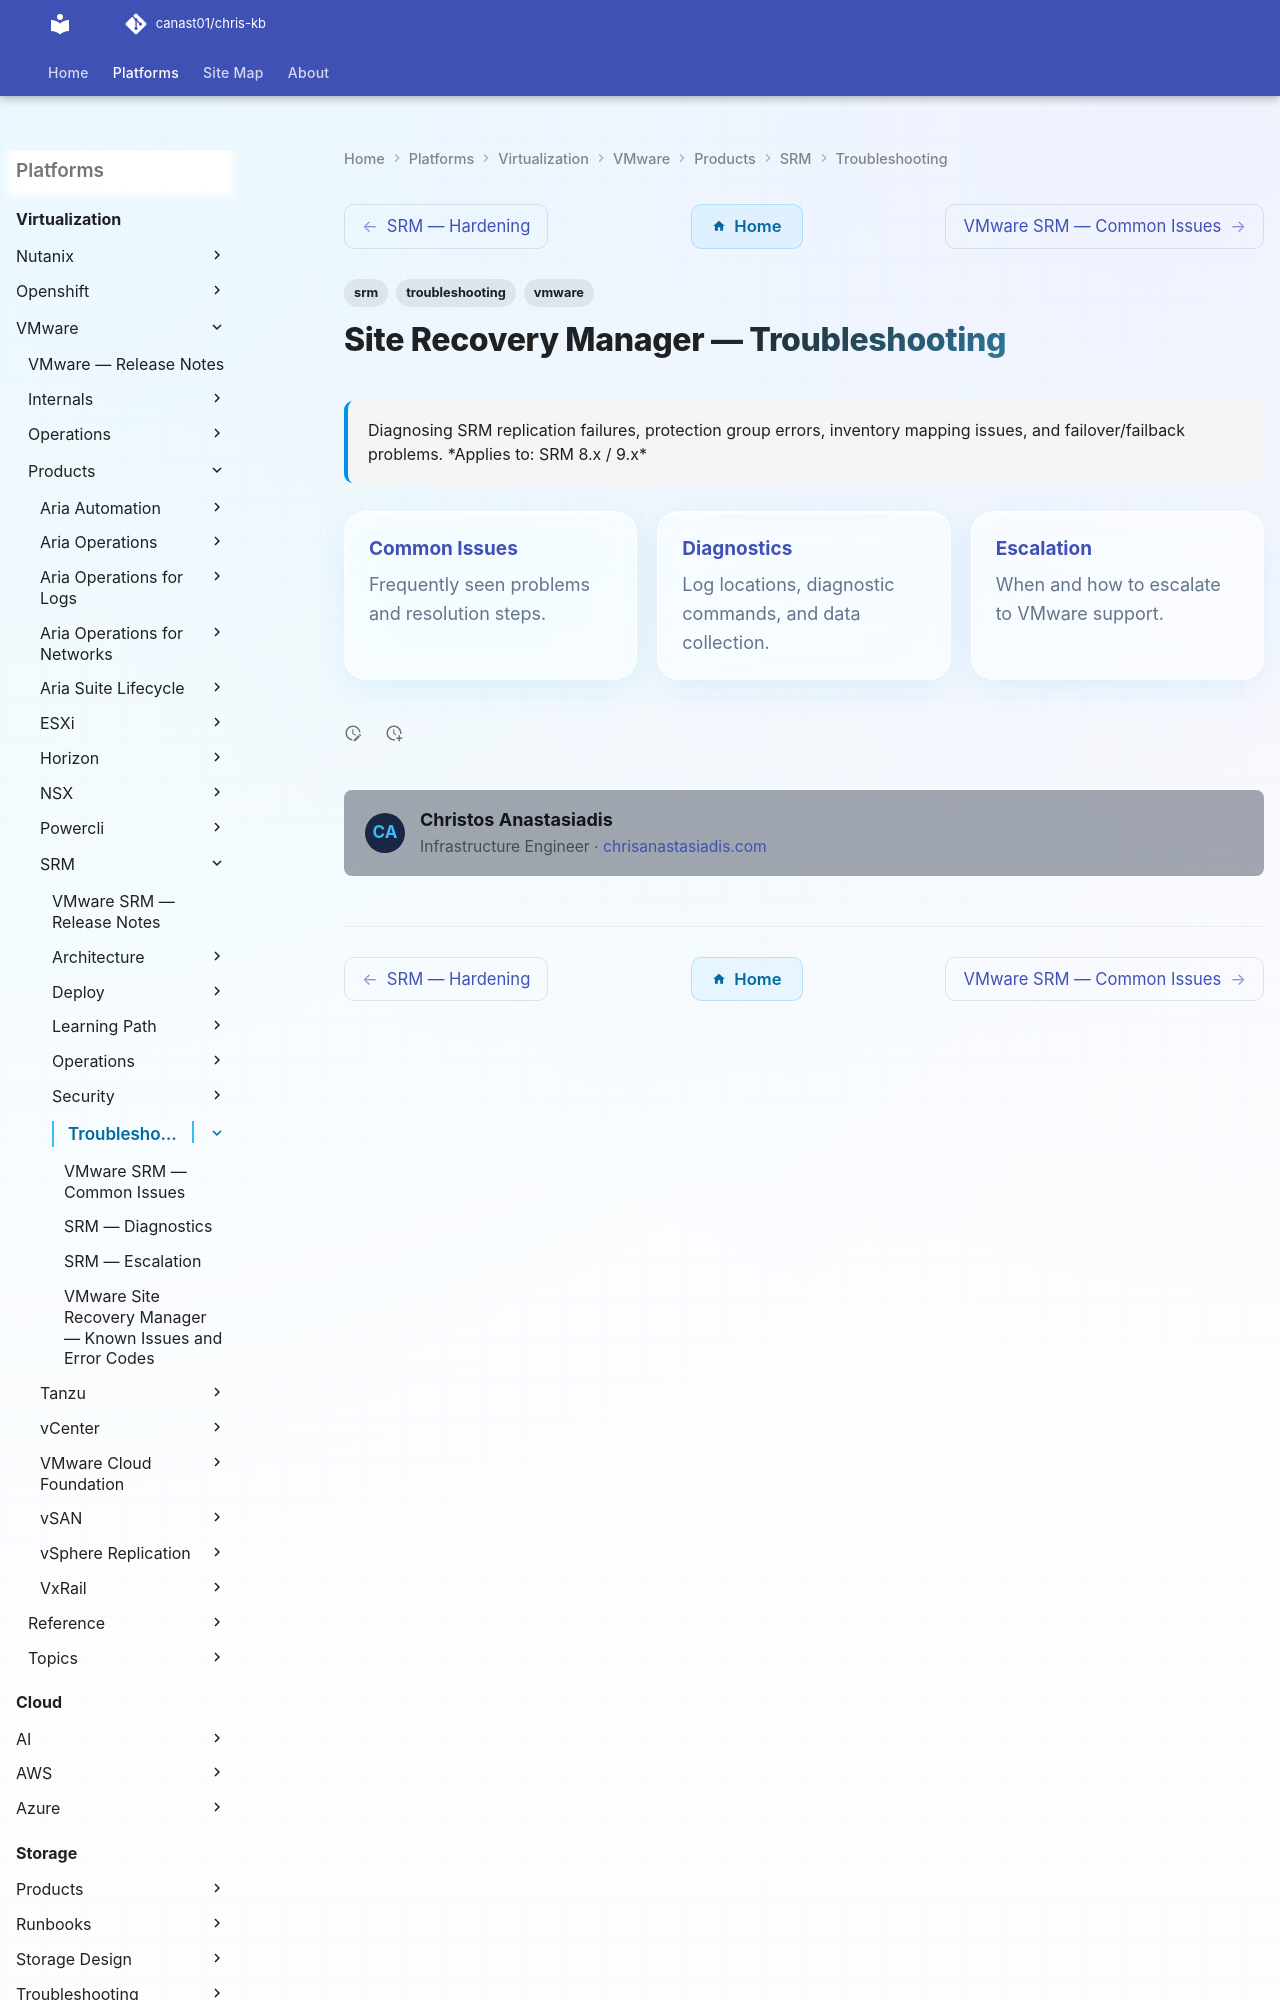

repository: canast01/chris-kb · page: virtualization/vmware/products/srm/troubleshooting/index.html · generator: mkdocs

---
tags:
  - srm
  - troubleshooting
  - vmware
search:
  boost: 1.5
description: "Diagnosing SRM replication failures, protection group errors, inventory mapping issues, and failover/failback problems."
---
